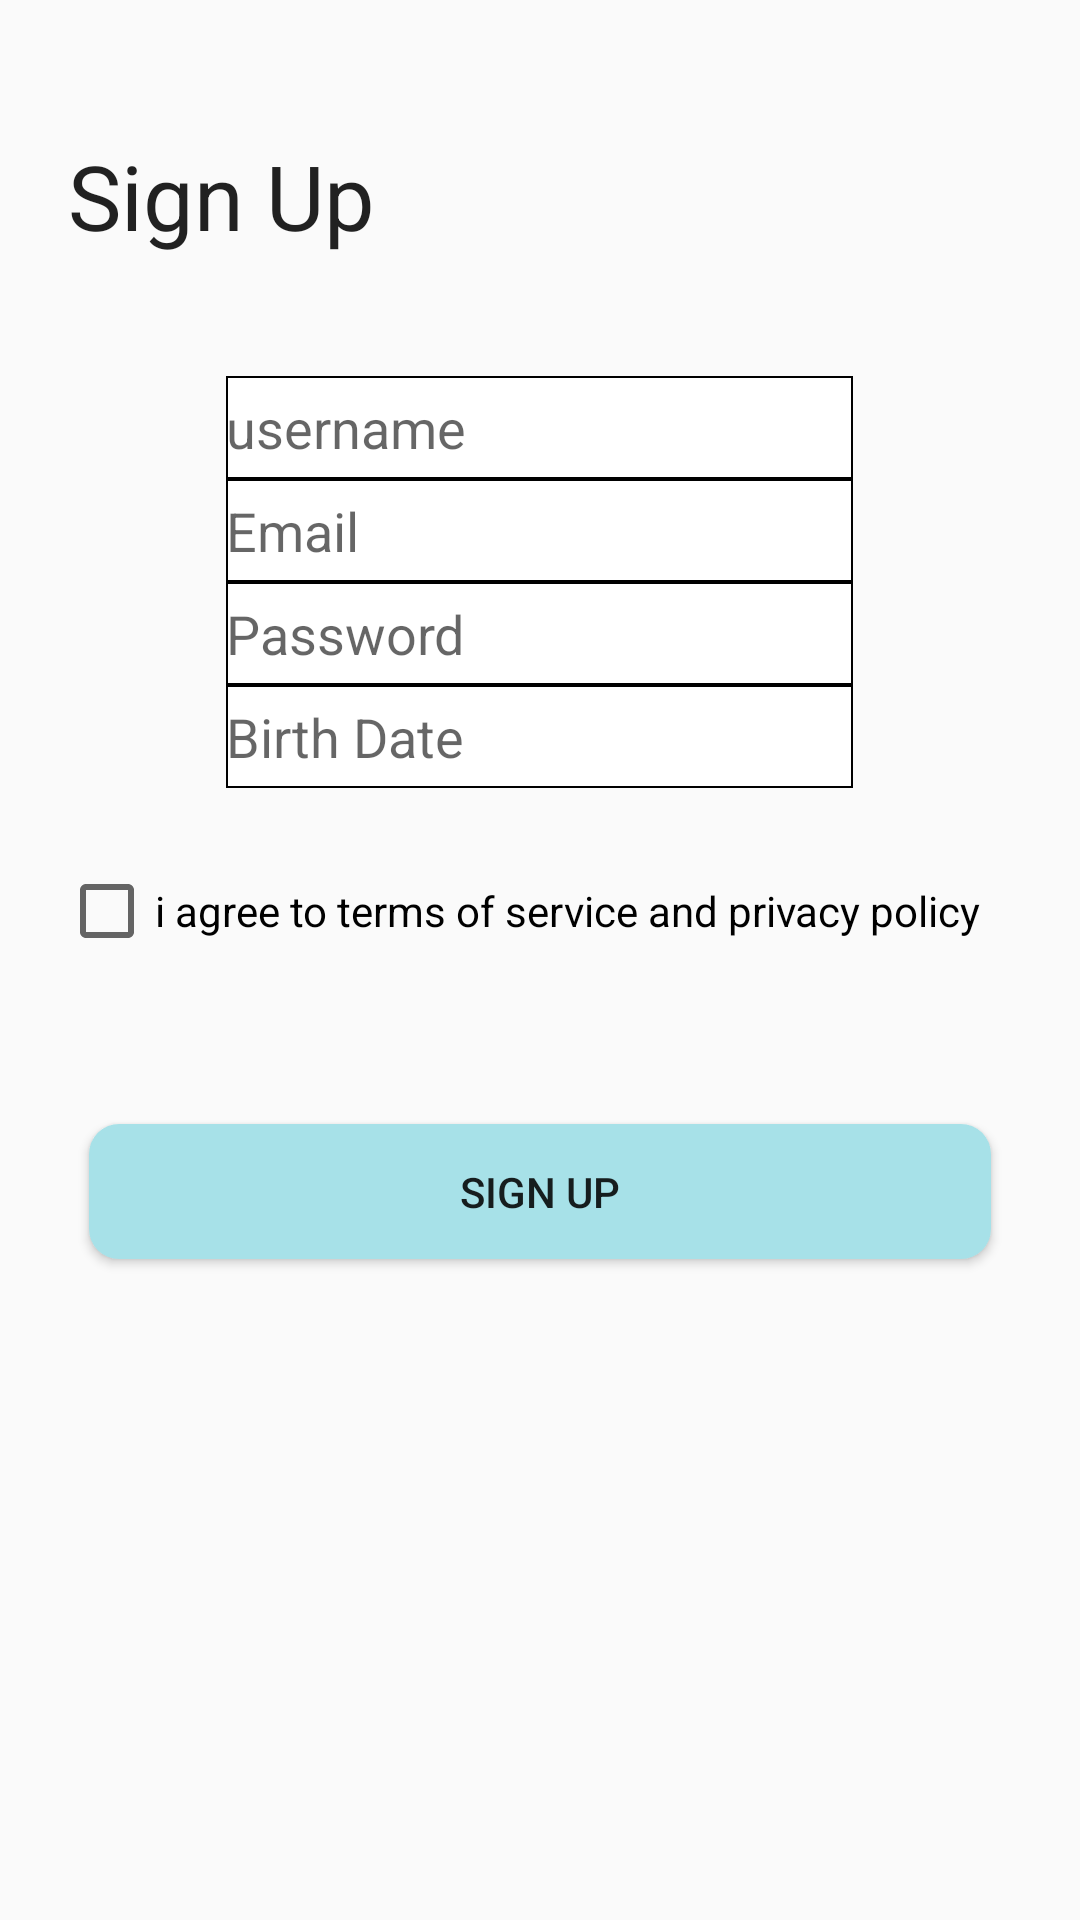

Layout XML and referenced resources for this Android screen:
<!-- AndroidManifest.xml: application theme AppTheme -->
<!-- res/layout/activity_signup_interface.xml -->
<?xml version="1.0" encoding="utf-8"?>
<RelativeLayout xmlns:android="http://schemas.android.com/apk/res/android"
    xmlns:tools="http://schemas.android.com/tools"
    android:layout_width="match_parent"
    android:layout_height="match_parent"
    android:paddingBottom="@dimen/activity_vertical_margin"
    android:paddingLeft="@dimen/activity_horizontal_margin"
    android:paddingRight="@dimen/activity_horizontal_margin"
    android:paddingTop="@dimen/activity_vertical_margin"
    tools:context="mohammed.hatoon.hadeety.SignupInterface">

    <TextView
        android:layout_width="wrap_content"
        android:layout_height="wrap_content"
        android:textAppearance="?android:attr/textAppearanceLarge"
        android:text="Sign Up"
        android:id="@+id/tvSignupReg"
        android:layout_marginLeft="23dp"
        android:layout_marginStart="23dp"
        android:layout_marginTop="45dp"
        android:textSize="30dp"
        android:layout_alignParentTop="true"
        android:layout_alignParentLeft="true"
        android:layout_alignParentStart="true" />

    <LinearLayout
        android:orientation="vertical"
        android:layout_width="match_parent"
        android:layout_height="match_parent"
        android:weightSum="1"
        android:layout_below="@+id/tvSignupReg"
        android:layout_alignParentRight="true"
        android:layout_alignParentEnd="true"
        android:layout_marginTop="40dp">

        <EditText
            android:layout_width="209dp"
            android:layout_height="wrap_content"
            android:id="@+id/etUsernameReg"
            android:layout_gravity="center_horizontal"
            android:background="@drawable/border"
            android:hint="username"
            android:layout_weight="0.04" />
        <EditText
            android:layout_width="209dp"
            android:layout_height="wrap_content"
            android:id="@+id/etEmailReg"
            android:inputType="textEmailAddress"
            android:layout_gravity="center_horizontal"
            android:background="@drawable/border"
            android:hint="Email"
            android:layout_weight="0.04" />
        <EditText
            android:layout_width="209dp"
            android:layout_height="wrap_content"
            android:id="@+id/etPasswordReg"
            android:inputType="textPassword"
            android:layout_gravity="center_horizontal"
            android:background="@drawable/border"
            android:hint="Password"
            android:layout_weight="0.04"
            />


        <EditText
            android:layout_width="209dp"
            android:layout_height="wrap_content"
            android:id="@+id/etBDate"
            android:layout_gravity="center_horizontal"
            android:background="@drawable/border"
            android:hint="Birth Date"
            android:layout_weight="0.04"
            android:inputType="date"/>


        <CheckBox
            android:layout_width="match_parent"
            android:layout_height="wrap_content"
            android:text="i agree to terms of service and privacy policy "
            android:id="@+id/cbAgreemnt"
            android:checked="false"
            android:layout_margin="20dp"
            android:layout_weight="0.04"/>

        <Button
            android:layout_width="match_parent"
            android:layout_height="35dp"
            android:text="Sign up"
            android:id="@+id/butSignupReg"
            android:background="@drawable/button"
            android:layout_weight="0.04"
            android:layout_margin="30dp"

        />
    </LinearLayout>



</RelativeLayout>
<!-- resources referenced by this layout -->
<resources>
  <!-- drawable border (drawable) -->
  <?xml version="1.0" encoding="utf-8"?>
  <shape xmlns:android="http://schemas.android.com/apk/res/android">
      <solid android:color="#ffffff" />
      <stroke android:width="0.5dip" android:color="#000000" />
  </shape>
  <!-- drawable button (drawable) -->
  <?xml version="1.0" encoding="utf-8"?>
  <shape xmlns:android="http://schemas.android.com/apk/res/android"
      android:shape="rectangle" android:padding="10dp">
      
      <solid android:color="#a7e1e8"/>
      <corners android:radius="10dp"/>
  </shape>
  <style name="AppTheme" parent="Theme.AppCompat.Light.NoActionBar">
          
          <item name="colorPrimary">#00bcd4</item>
          <item name="colorPrimaryDark">#00acc1</item>
          <item name="colorAccent">#ffffff</item>
      </style>
</resources>
